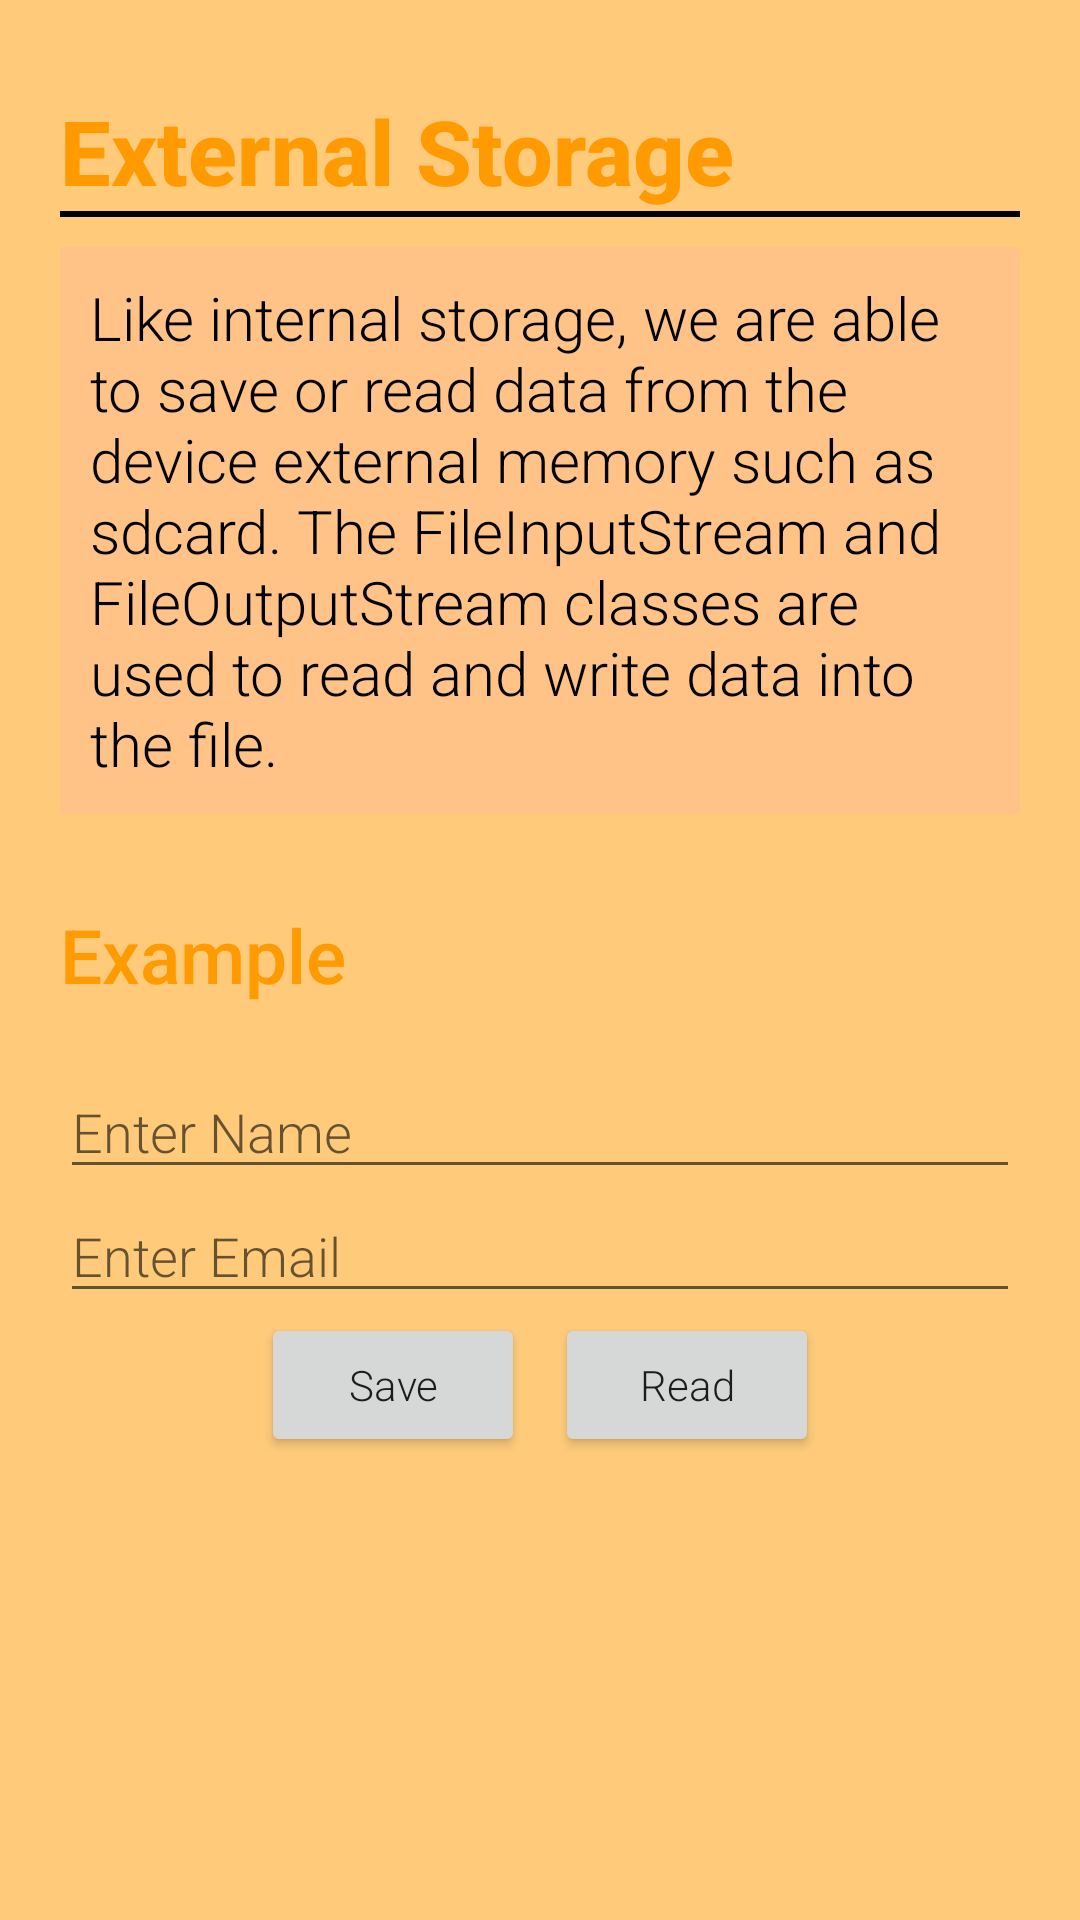

This screen was rendered from an Android layout file. Write that file and the resources it references.
<!-- AndroidManifest.xml: application theme Theme.CA3 -->
<!-- res/layout/activity_chapter_external_storage.xml -->
<?xml version="1.0" encoding="utf-8"?>
<LinearLayout xmlns:android="http://schemas.android.com/apk/res/android"
    xmlns:app="http://schemas.android.com/apk/res-auto"
    xmlns:tools="http://schemas.android.com/tools"
    android:background="#FFCB7B"
    android:layout_width="match_parent"
    android:layout_height="match_parent"
    tools:context=".chapterExternalStorage"
    android:orientation="vertical">
    <TextView
        android:layout_marginLeft="20dp"
        android:layout_marginTop="30dp"
        android:text="External Storage"
        android:textColor="#FF9A00"
        android:textFontWeight="800"
        android:fontFamily="sans-serif-light"
        android:textSize="30dp"
        android:gravity="left"
        android:layout_width="match_parent"
        android:layout_height="wrap_content"/>
    <LinearLayout
        android:layout_marginLeft="20dp"
        android:layout_marginRight="20dp"
        android:background="@color/black"
        android:layout_width="match_parent"
        android:layout_height="2dp"/>
    <TextView
        android:layout_marginTop="10dp"
        android:padding="10dp"
        android:background="#FFC387"
        android:layout_marginLeft="20dp"
        android:layout_marginRight="20dp"
        android:text="Like internal storage, we are able to save or read data from the device external memory such as sdcard. The FileInputStream and FileOutputStream classes are used to read and write data into the file."
        android:fontFamily="sans-serif-light"
        android:textColor="@color/black"
        android:textSize="20dp"
        android:layout_width="match_parent"
        android:layout_height="wrap_content"/>
    <TextView
        android:layout_marginTop="30dp"
        android:layout_marginBottom="20dp"
        android:text="Example"
        android:textColor="#FF9A00"
        android:layout_marginLeft="20dp"
        android:fontFamily="sans-serif-light"
        android:textSize="25dp"
        android:textFontWeight="500"
        android:layout_width="match_parent"
        android:layout_height="wrap_content"/>

    <EditText
        android:id="@+id/editText1"
        android:hint="Enter Name"
        android:layout_marginLeft="20dp"
        android:inputType="text"
        android:textColor="@color/black"
        android:layout_marginRight="20dp"
        android:fontFamily="sans-serif-light"
        android:layout_width="match_parent"
        android:layout_height="wrap_content"/>
    <EditText
        android:id="@+id/editText2"
        android:hint="Enter Email"
        android:textColor="@color/black"
        android:inputType="textEmailAddress"
        android:layout_marginLeft="20dp"
        android:layout_marginRight="20dp"
        android:fontFamily="sans-serif-light"
        android:layout_width="match_parent"
        android:layout_height="wrap_content"/>
    <LinearLayout
        android:orientation="horizontal"
        android:gravity="center"
        android:layout_width="match_parent"
        android:layout_height="wrap_content">
        <Button
            android:id="@+id/button1"
            android:text="Save"
            android:textAllCaps="false"
            android:fontFamily="sans-serif-light"
            android:layout_width="wrap_content"
            android:layout_height="wrap_content"/>
        <Button
            android:id="@+id/button2"
            android:text="Read"
            android:textAllCaps="false"
            android:layout_marginLeft="10dp"
            android:fontFamily="sans-serif-light"
            android:layout_width="wrap_content"
            android:layout_height="wrap_content"/>
    </LinearLayout>

</LinearLayout>
<!-- resources referenced by this layout -->
<resources>
  <color name="black">#FF000000</color>
  <style name="Theme.CA3" parent="Theme.MaterialComponents.DayNight.NoActionBar">
          
          <item name="colorPrimary">@color/purple_500</item>
          <item name="colorPrimaryVariant">@color/purple_700</item>
          <item name="colorOnPrimary">@color/white</item>
          
          <item name="colorSecondary">@color/teal_200</item>
          <item name="colorSecondaryVariant">@color/teal_700</item>
          <item name="colorOnSecondary">@color/black</item>
          
          <item name="android:statusBarColor" tools:targetApi="l">?attr/colorPrimaryVariant</item>
          
      </style>
  <color name="purple_500">#FF6200EE</color>
  <color name="purple_700">#FF3700B3</color>
  <color name="white">#FFFFFFFF</color>
  <color name="teal_200">#FF03DAC5</color>
  <color name="teal_700">#FF018786</color>
</resources>
